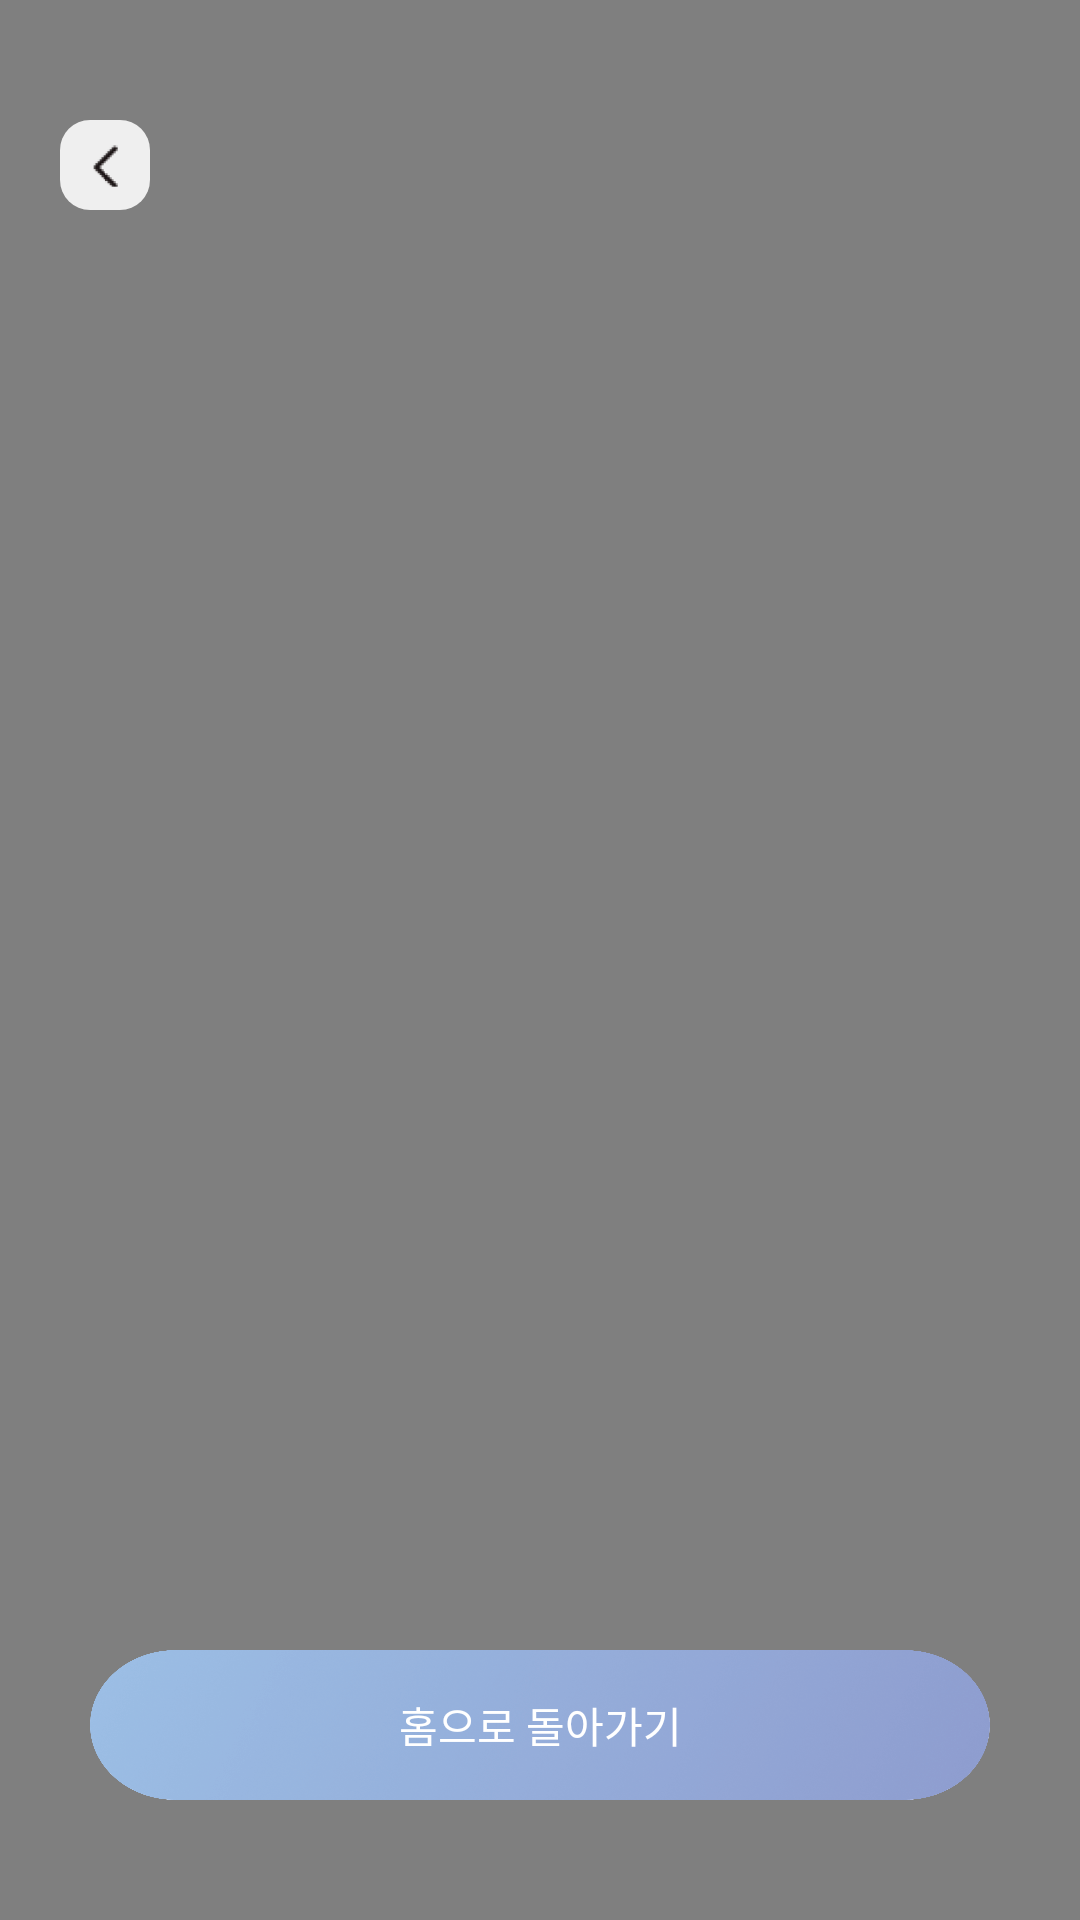

Android layout source for this screen:
<!-- AndroidManifest.xml: application theme Theme.Petviews -->
<!-- res/layout/activity_livevideo.xml -->
<?xml version="1.0" encoding="utf-8"?>
<FrameLayout xmlns:android="http://schemas.android.com/apk/res/android"
    xmlns:app="http://schemas.android.com/apk/res-auto"
    xmlns:tools="http://schemas.android.com/tools"
    android:layout_width="match_parent"
    android:layout_height="match_parent"
    android:orientation="vertical"
    tools:context=".livevideoActivity">

    <VideoView
        android:id="@+id/livevideo"
        android:layout_width="wrap_content"
        android:layout_height="wrap_content" />

    <Button
        android:id="@+id/button_livetohome"
        android:layout_width="300dp"
        android:layout_height="50dp"
        android:layout_gravity="bottom|center_horizontal"
        android:layout_marginBottom="40dp"
        android:background="@drawable/back_button2"
        android:text="홈으로 돌아가기"
        android:textColor="#FFFFFF"
        tools:ignore="TouchTargetSizeCheck" />

    <ImageButton
        android:id="@+id/backButton_livevideo"
        android:layout_width="30dp"
        android:layout_height="30dp"
        android:layout_marginStart="20dp"
        android:layout_marginTop="40dp"
        android:background="@drawable/back_button"
        android:scaleType="centerInside"
        app:srcCompat="@drawable/back"
        tools:ignore="SpeakableTextPresentCheck,TouchTargetSizeCheck" />

</FrameLayout>
<!-- resources referenced by this layout -->
<resources>
  <!-- drawable back: png bitmap (drawable-v24, 1623 bytes) -->
  <!-- drawable back_button (drawable) -->
  <?xml version="1.0" encoding="utf-8"?>
  <shape xmlns:android="http://schemas.android.com/apk/res/android">
  
      <solid android:color="#EFEFEF"/>
      <corners android:radius="10dp"/>
      <padding android:left="0dp" android:top="0dp" android:right="0dp" android:bottom="0dp" />
  
  
  </shape>
  <!-- drawable back_button2: png bitmap (drawable, 175791 bytes) -->
  <style name="Theme.Petviews" parent="Theme.AppCompat.Light">
          
          <item name="colorPrimary">@color/purple_500</item>
          <item name="colorPrimaryVariant">@color/purple_700</item>
          <item name="colorOnPrimary">@color/white</item>
          
          <item name="colorSecondary">@color/teal_200</item>
          <item name="colorSecondaryVariant">@color/teal_700</item>
          <item name="colorOnSecondary">@color/black</item>
          
          <item name="android:statusBarColor" tools:targetApi="l">?attr/colorPrimaryVariant</item>
          
          <item name="android:windowTranslucentStatus">true</item>
          <item name="android:windowTranslucentNavigation">true</item>
          <item name="windowActionBar">false</item>
          <item name="windowNoTitle">true</item>
      </style>
  <!-- not gathered from this repository: default colours our renderer supplied (Android Studio template values) -->
  <color name="purple_500">#FF6200EE</color>
  <color name="purple_700">#FF3700B3</color>
  <color name="teal_200">#FF03DAC5</color>
  <color name="teal_700">#FF018786</color>
  <color name="black">#FF000000</color>
  <color name="white">#FFFFFFFF</color>
</resources>
